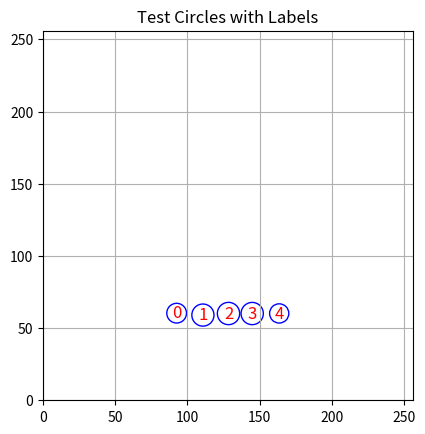
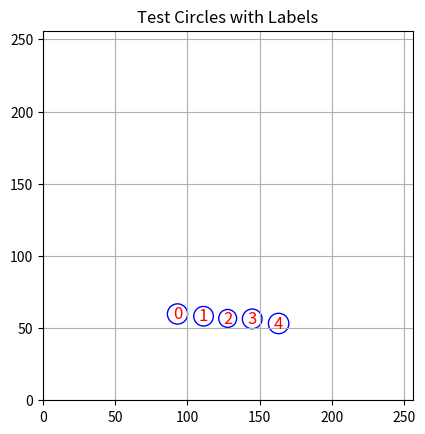
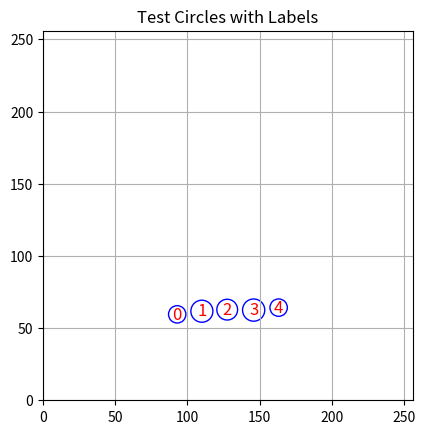
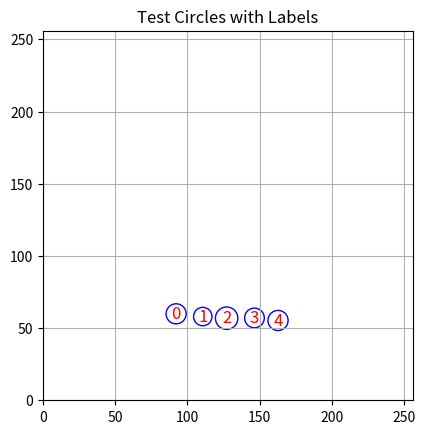
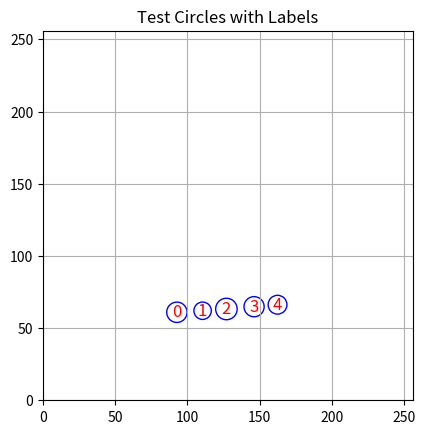
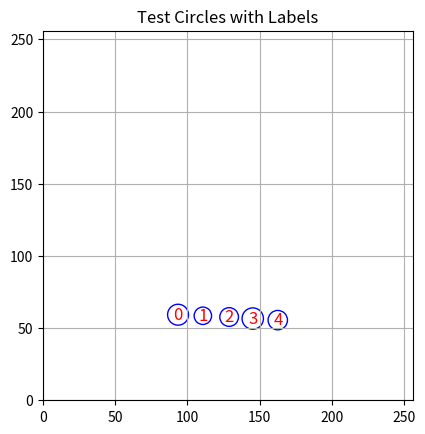
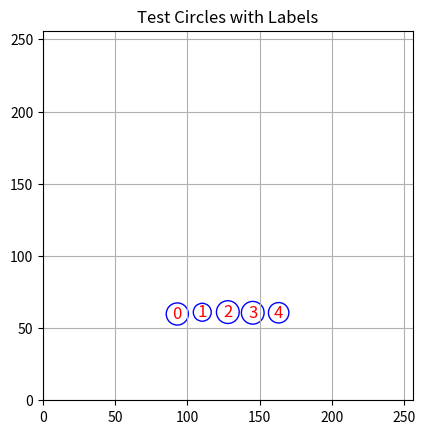
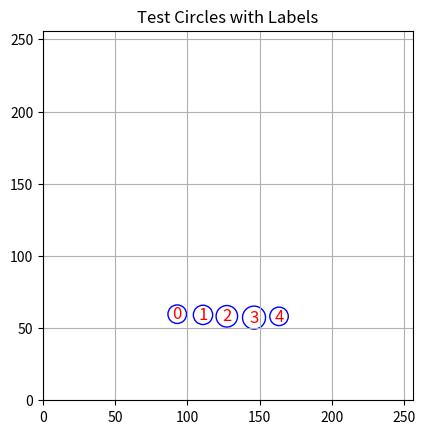
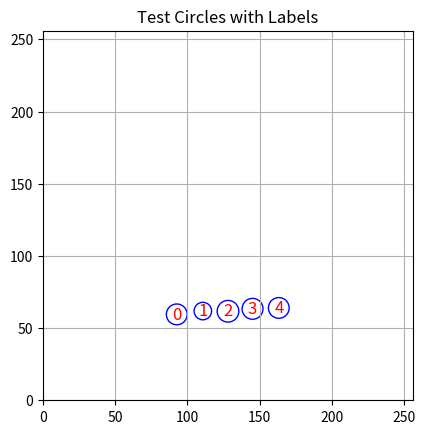
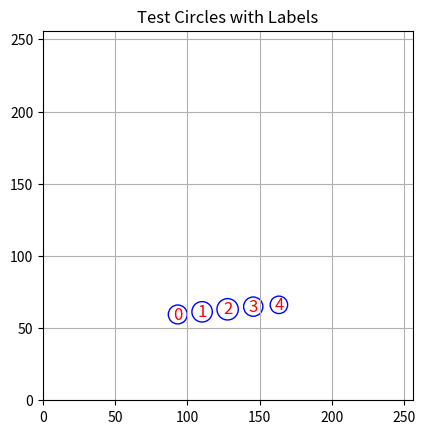

These figures' Python source, in order:
import matplotlib.pyplot as plt
import numpy as np
import random
from itertools import combinations
from time import time

def similar_radius(radii, tol=0.05):
    return max(radii) - min(radii) <= tol * max(radii)

def is_colinear(points, tol):
    pts = np.array(points, dtype=float)
    pts -= pts.mean(axis=0)
    _, s, _ = np.linalg.svd(pts)
    return s[1] / s[0] < tol

def is_uniform_spacing(points, tol):
    sorted_pts = sorted(points, key=lambda p: (p[0], p[1]))
    dists = [np.linalg.norm(np.array(sorted_pts[i]) - np.array(sorted_pts[i+1])) for i in range(len(points) - 1)]
    mean_d = np.mean(dists)
    return all(abs(d - mean_d) < tol * mean_d for d in dists)

def is_valid_group(group, radius_tol, linear_tol, spacing_tol):
    centers = [(x, y) for (x, y, _) in group]
    radii = [r for (_, _, r) in group]
    return similar_radius(radii, radius_tol) and is_colinear(centers, linear_tol) and is_uniform_spacing(centers, spacing_tol)

def find_circle_groups(circles, num_circles_in_group = 5, radius_tol=0.2, linear_tol=0.1, spacing_tol=0.1):
    results = []
    start = time()
    # print("computing")
    for group in combinations(circles, num_circles_in_group):
        if is_valid_group(group, radius_tol, linear_tol, spacing_tol):
            results.append(group)
    end = time()
    # print("done in", end - start, "sec")
    return results


# === Test Dataset Generation ===

def plot_circles(circles, title="Circles Visualization"):
    fig, ax = plt.subplots()
    for idx, (x, y, r) in enumerate(circles):
        circle = plt.Circle((x, y), r, fill=False, edgecolor='b')
        ax.add_patch(circle)
        ax.text(x, y, str(idx), fontsize=12, ha='center', va='center', color='r')
    min_dim = 0
    max_dim = 256
    # for idx, (x, y, r) in enumerate(circles):
    #     min_dim = min(min_dim, x - r)
    #     min_dim = min(min_dim, y - r)
    #     max_dim = max(max_dim, x + r)
    #     max_dim = max(max_dim, y + r)
    ax.set_aspect('equal', 'box')
    ax.set_xlim(min_dim, max_dim)
    ax.set_ylim(min_dim, max_dim)
    plt.title(title)
    plt.grid(True)
    plt.show()



# TESTING
TEST_CIRCLE_RADIUS = 7
TEST_CIRCLE_SPACING = 2.5*TEST_CIRCLE_RADIUS
TEST_CIRCLE_IMG_SIZE = 256
TEST_CIRCLE_ROW = 60
TEST_CIRCLE_RAD_VAR = 1
TEST_CIRCLE_LOC_VAR = 1
TEST_CIRCLE_LINEAR_VAR = 5  # degrees
def generate_test_data() -> np.ndarray:
    data = []
    img_size = TEST_CIRCLE_IMG_SIZE

    # Valid aligned group
    radius = TEST_CIRCLE_RADIUS
    spacing = TEST_CIRCLE_SPACING
    base_x, base_y = int(img_size/2-2*spacing), TEST_CIRCLE_ROW
    radius_range_px = TEST_CIRCLE_RAD_VAR
    loc_range_px = TEST_CIRCLE_LOC_VAR

    linear_skew = random.uniform(-TEST_CIRCLE_LINEAR_VAR, TEST_CIRCLE_LINEAR_VAR)
    for i in range(5):
        data.extend([
            (base_x + i * spacing + random.uniform(-loc_range_px, loc_range_px),
            base_y + random.uniform(-loc_range_px, loc_range_px) + (i * spacing * np.tan(np.deg2rad(linear_skew))), 
            radius + random.uniform(-radius_range_px, radius_range_px)),
        ])
    
    # Random noise circles
    # for _ in range(10):
    #     x = random.uniform(0, img_size)
    #     y = random.uniform(0, img_size)
    #     r = random.uniform(4, 20)
    #     data.append((x, y, r))
        
    return np.array(data)

def randomize_data(data):
    random.shuffle(data)
    return data


# === Run the Test ===

def main():
    test_circles = generate_test_data()
    # randomize_data(test_circles)

    # Find valid groups
    linear_fudge = 5
    radius_tol = np.ceil(TEST_CIRCLE_RAD_VAR/TEST_CIRCLE_RADIUS)
    linear_tol = linear_fudge*np.tan(np.deg2rad(TEST_CIRCLE_LINEAR_VAR))*5/TEST_CIRCLE_SPACING
    spacing_tol = np.ceil(TEST_CIRCLE_LOC_VAR/TEST_CIRCLE_SPACING)
    valid_groups = find_circle_groups(test_circles, radius_tol=radius_tol, linear_tol=linear_tol, spacing_tol=spacing_tol)

    # Print results
    if len(valid_groups) == 0:
        print("❌ No valid groups found.")
        plot_circles(test_circles, "Test Circles with Labels")
        return
    
    # circle_idx_map = {id(c): i for i, c in enumerate(test_circles)}
    # valid_group_indices = [[circle_idx_map[id(c)] for c in group] for group in valid_groups]
    # valid_group_indices = [[i for i, c in enumerate(test_circles) if c in group] for group in valid_groups]
    # if valid_group_indices:
    #     print("✅ Valid groups of 5 similar, evenly spaced, aligned circles:")
    #     for group in valid_group_indices:
    #         print("Group indices:", group)
    if valid_groups:
        print("✅ Valid groups of 5 similar, evenly spaced, aligned circles:")
        for group in valid_groups:
            print("Group centers:", group)
        plot_circles(test_circles, "Test Circles with Labels")

if __name__ == "__main__":
    for i in range(10):
        main()
